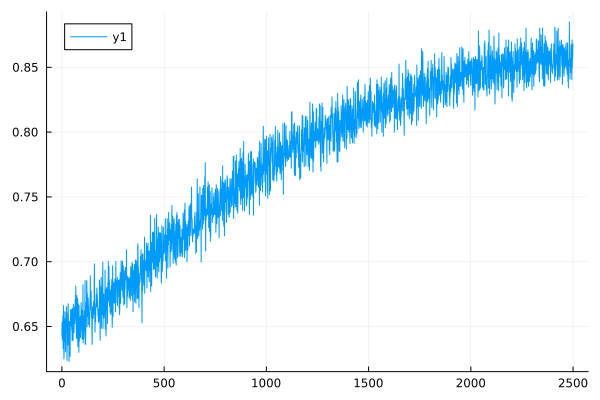

Source data for this figure (header and first rows):
0	0.6430868167202572
1	0.6532
2	0.6402
3	0.6398
4	0.6523
5	0.6583
6	0.6329
7	0.6452
8	0.6662
9	0.639
10	0.625
11	0.6313
12	0.646
13	0.6557
14	0.6386
15	0.6614
16	0.6481
17	0.6418
18	0.6305
19	0.6562
20	0.6452
21	0.6456
22	0.6653
23	0.651
24	0.6472
25	0.6238
26	0.639
27	0.6532
28	0.6605
29	0.6357
30	0.6645
31	0.6676
32	0.6378
33	0.654
34	0.6506
35	0.6231
36	0.6452
37	0.6472
38	0.654
39	0.6472
40	0.627
41	0.654
42	0.6527
43	0.6631
44	0.6502
45	0.6631
46	0.6596
47	0.6618
48	0.6472
49	0.6623
50	0.639
51	0.664
52	0.6402
53	0.6532
54	0.6394
55	0.641
56	0.6671
57	0.6549
58	0.6472
59	0.6452
60	0.6502
... 2,439 more rows
